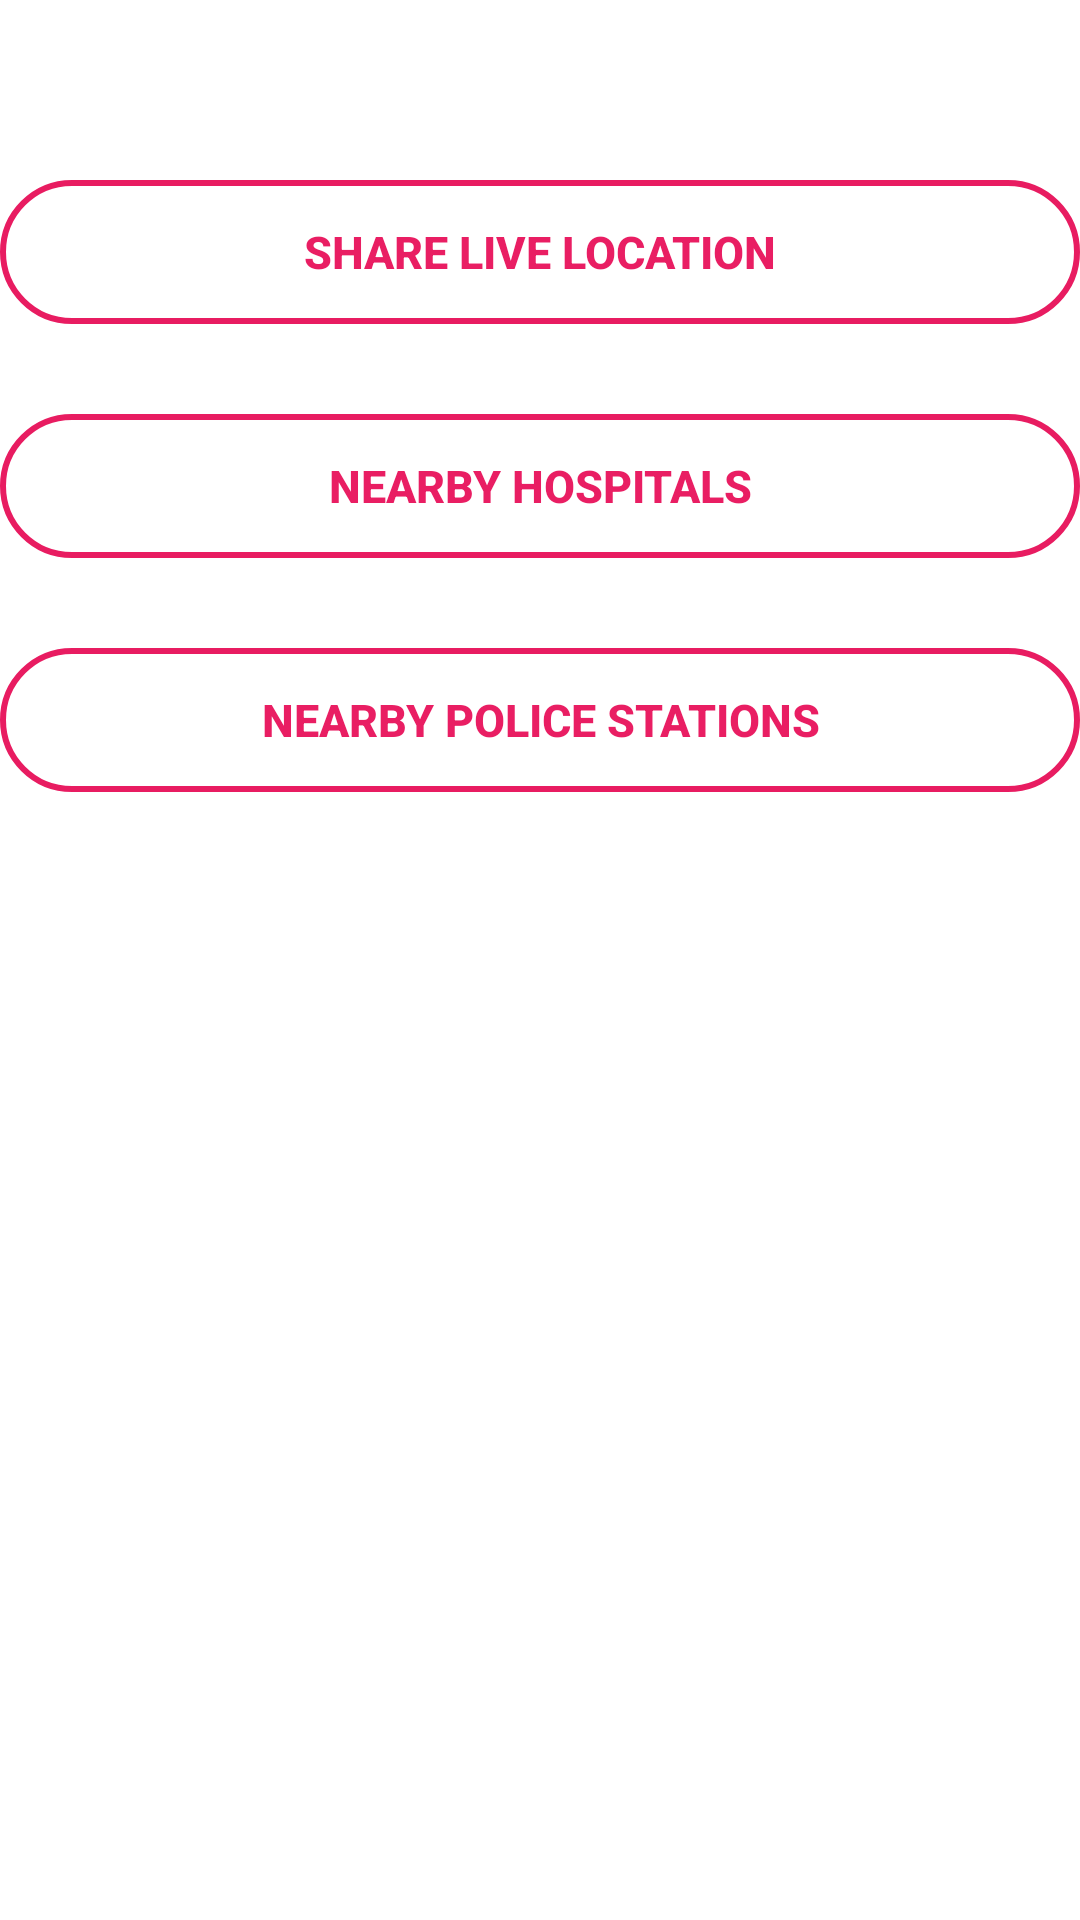

Reconstruct the res/layout file that produces this screen, plus the resources it refers to.
<!-- AndroidManifest.xml: application theme Theme.Safe_MeModule -->
<!-- res/layout/fragment_location.xml -->
<?xml version="1.0" encoding="utf-8"?>
<LinearLayout xmlns:android="http://schemas.android.com/apk/res/android"
    xmlns:tools="http://schemas.android.com/tools"
    android:layout_width="match_parent"
    android:layout_height="match_parent"
    android:orientation="vertical"
    tools:context=".LocationFragment"
    android:background="@color/white">

    <Button
        android:id="@+id/Share_Live_location"
        android:layout_width="match_parent"
        android:layout_height="wrap_content"
        android:background="@drawable/button_bg"
        android:text="Share Live Location"
        android:layout_marginTop="60dp"
        android:textStyle="bold"
        android:textSize="15sp"
        android:textColor="#E91E63"/>

    <Button
        android:layout_width="match_parent"
        android:layout_height="wrap_content"
        android:background="@drawable/button_bg"
        android:text="Nearby Hospitals"
        android:textColor="#E91E63"
        android:textStyle="bold"
        android:textSize="15sp"
        android:layout_marginTop="30dp"/>

    <Button
        android:layout_width="match_parent"
        android:layout_height="wrap_content"
        android:background="@drawable/button_bg"
        android:text="Nearby Police Stations"
        android:textColor="#E91E63"
        android:textStyle="bold"
        android:textSize="15sp"
        android:layout_marginTop="30dp"/>






</LinearLayout>
<!-- resources referenced by this layout -->
<resources>
  <!-- drawable button_bg (drawable) -->
  <?xml version="1.0" encoding="utf-8"?>
  <shape xmlns:android="http://schemas.android.com/apk/res/android"
      android:shape="rectangle">
      <stroke
          android:width="2dp"
          android:color="#E81C61" />
      <corners
          android:radius="30dp" />
  </shape>
  <style name="Theme.Safe_MeModule" parent="Base.Theme.Safe_MeModule" />
  <style name="Base.Theme.Safe_MeModule" parent="Theme.AppCompat.NoActionBar">
          
          
      </style>
  <!-- not gathered from this repository: default colours our renderer supplied (Android Studio template values) -->
  <color name="white">#FFFFFFFF</color>
</resources>
